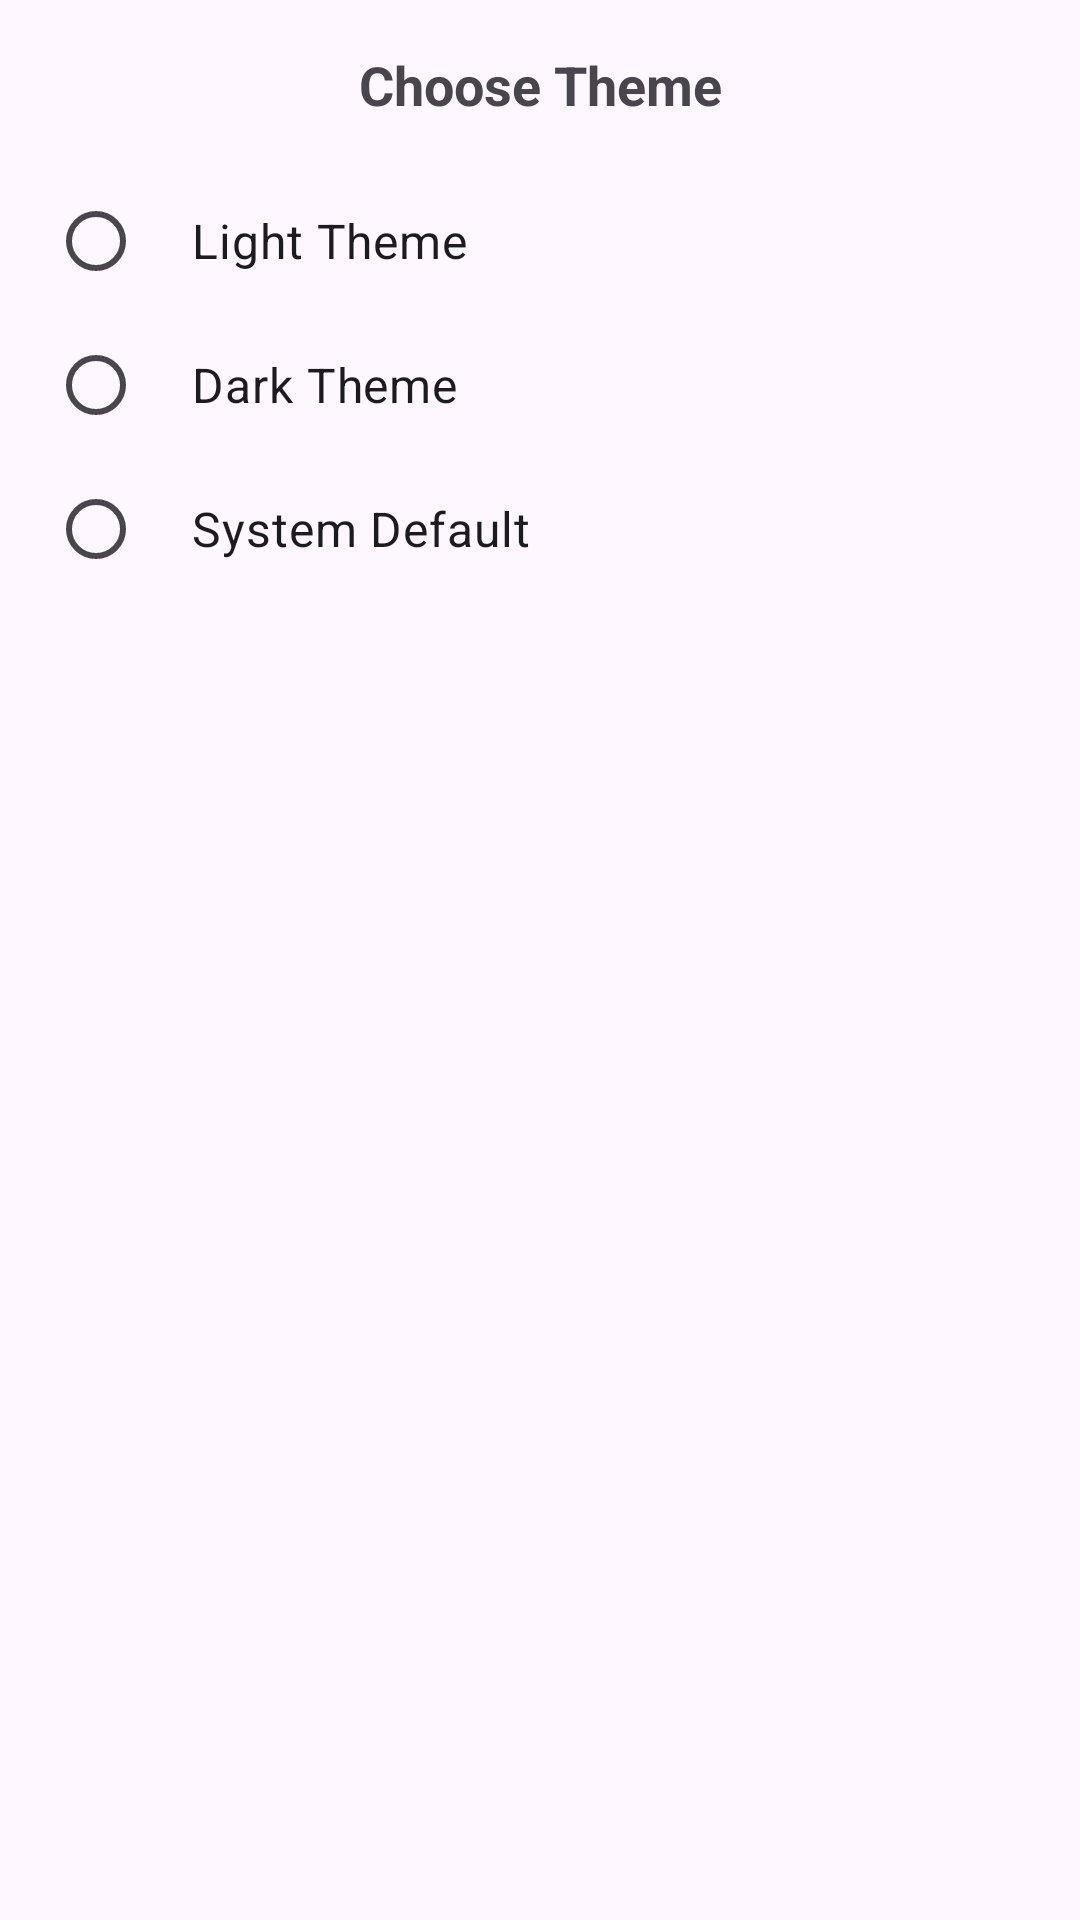

This screen was rendered from an Android layout file. Write that file and the resources it references.
<!-- AndroidManifest.xml: application theme Theme.Khabar -->
<!-- res/layout/fragment_theme_selection.xml -->
<?xml version="1.0" encoding="utf-8"?>
<LinearLayout xmlns:android="http://schemas.android.com/apk/res/android"
    android:layout_width="match_parent"
    android:layout_height="wrap_content"
    android:orientation="vertical"
    android:padding="16dp">

    <TextView
        android:layout_width="match_parent"
        android:layout_height="wrap_content"
        android:text="Choose Theme"
        android:textSize="18sp"
        android:textStyle="bold"
        android:gravity="center"
        android:paddingBottom="16dp" />

    <RadioGroup
        android:layout_width="match_parent"
        android:layout_height="wrap_content">

        <RadioButton
            android:id="@+id/lightTheme"
            android:layout_width="match_parent"
            android:layout_height="48dp"
            android:text="Light Theme"
            android:textSize="16sp"
            android:paddingStart="16dp" />

        <RadioButton
            android:id="@+id/darkTheme"
            android:layout_width="match_parent"
            android:layout_height="48dp"
            android:text="Dark Theme"
            android:textSize="16sp"
            android:paddingStart="16dp" />

        <RadioButton
            android:id="@+id/systemTheme"
            android:layout_width="match_parent"
            android:layout_height="48dp"
            android:text="System Default"
            android:textSize="16sp"
            android:paddingStart="16dp" />

    </RadioGroup>

</LinearLayout>
<!-- resources referenced by this layout -->
<resources>
  <style name="Theme.Khabar" parent="Base.Theme.Khabar" />
  <style name="Base.Theme.Khabar" parent="Theme.Material3.DayNight.NoActionBar">
          
          
      </style>
</resources>
